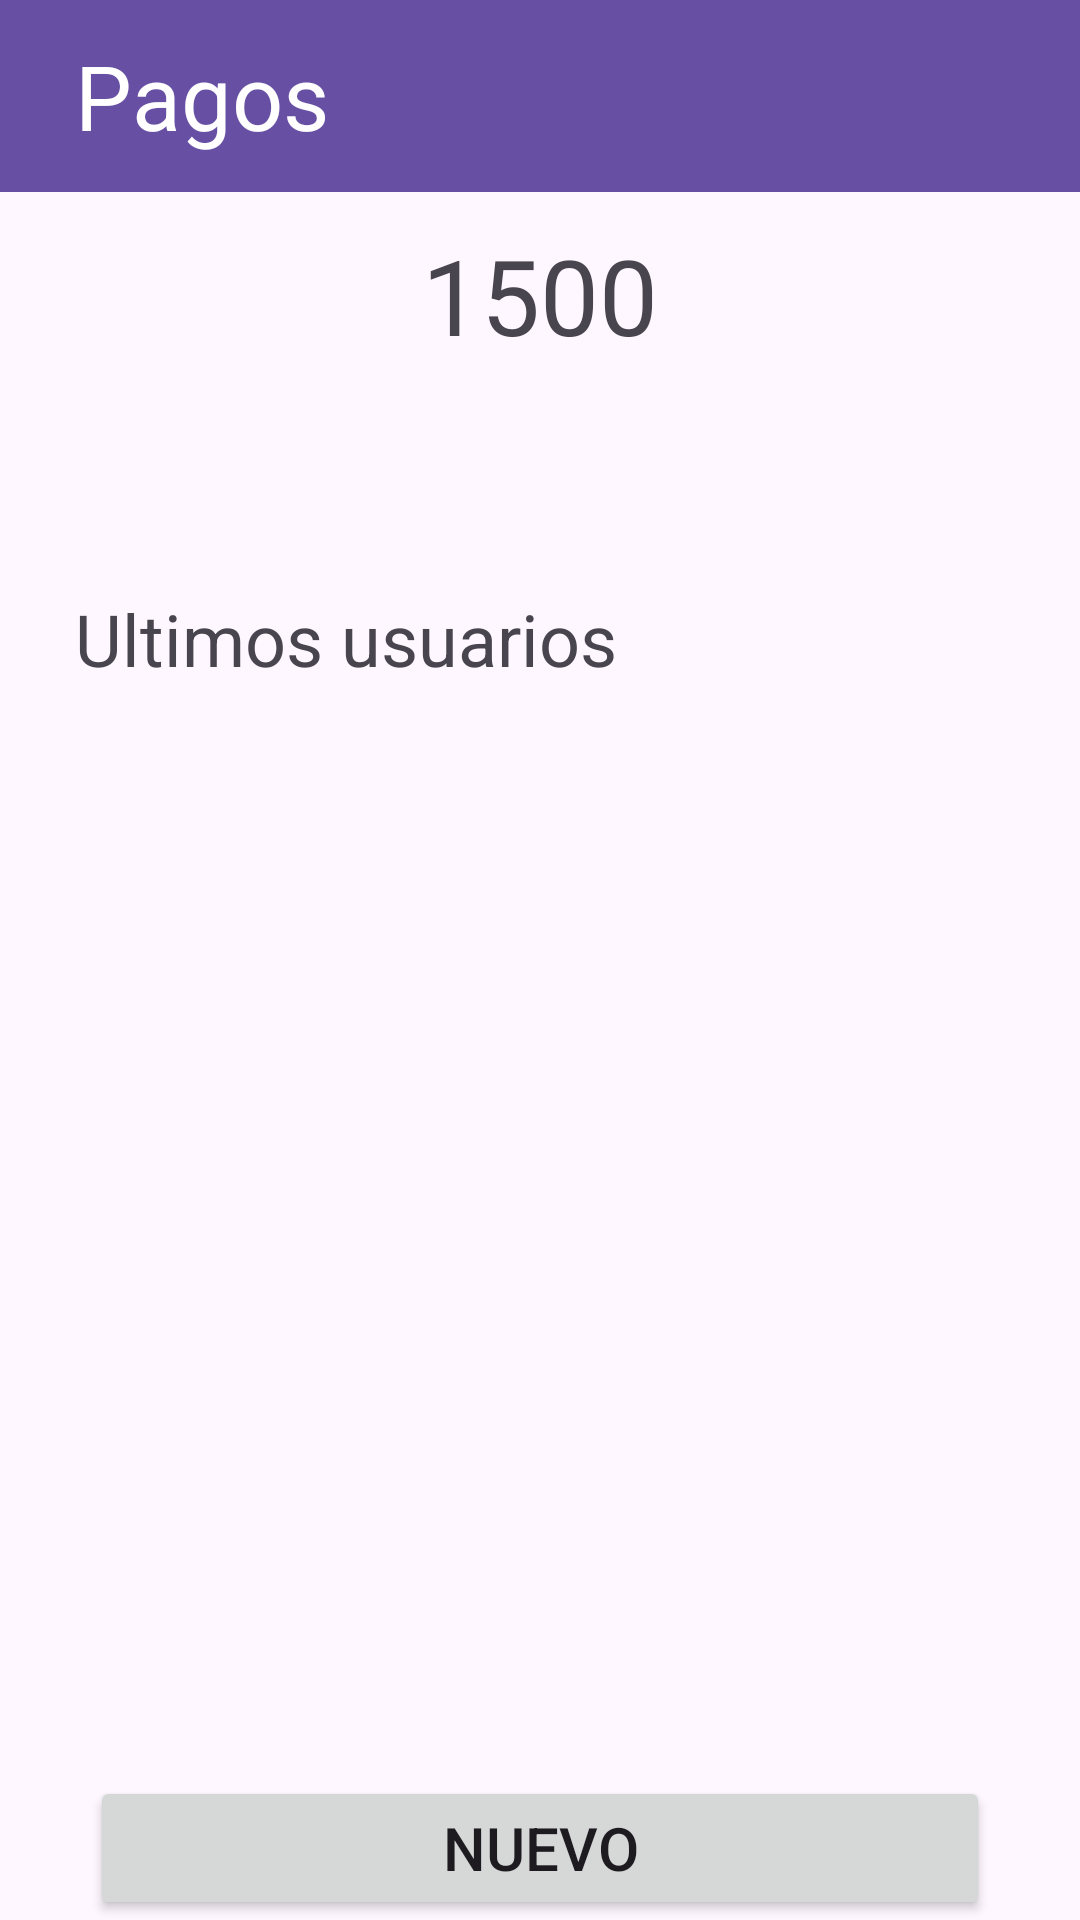

The Android layout XML behind this screen, and the referenced resources:
<!-- AndroidManifest.xml: application theme Theme.Comandas -->
<!-- res/layout/fragment_payments.xml -->
<?xml version="1.0" encoding="utf-8"?>
<androidx.constraintlayout.widget.ConstraintLayout xmlns:android="http://schemas.android.com/apk/res/android"
    xmlns:app="http://schemas.android.com/apk/res-auto"
    xmlns:tools="http://schemas.android.com/tools"
    android:id="@+id/frameLayout"
    android:layout_width="match_parent"
    android:layout_height="match_parent"
    tools:context=".paymentsFragment">

    
    <androidx.appcompat.widget.Toolbar
        android:id="@+id/toolbar"
        android:layout_width="match_parent"
        android:layout_height="wrap_content"
        android:background="?attr/colorPrimary"
        android:minHeight="?attr/actionBarSize"
        android:theme="?attr/actionBarTheme"
        app:layout_constraintTop_toTopOf="parent"
        app:layout_constraintEnd_toEndOf="parent"
        app:layout_constraintStart_toStartOf="parent">
    <TextView
        android:id="@+id/tv3"
        android:layout_width="wrap_content"
        android:layout_height="wrap_content"
        android:text="Pagos"
        android:textColor="@color/white"
        app:layout_constraintTop_toTopOf="parent"
        android:layout_marginStart="25dp"
        app:layout_constraintStart_toStartOf="parent"
        android:textSize="30dp"
        />
    </androidx.appcompat.widget.Toolbar>
    <TextView
        android:id="@+id/tv1"
        android:layout_width="wrap_content"
        android:layout_height="wrap_content"
        android:text="1500"
        app:layout_constraintTop_toTopOf="parent"
        android:layout_marginTop="75dp"
        app:layout_constraintEnd_toEndOf="parent"
        app:layout_constraintStart_toStartOf="parent"
        android:textSize="35dp"
        />

    <ImageView
        android:id="@+id/ImageQR"
        android:layout_width="wrap_content"
        android:layout_height="wrap_content"
        app:layout_constraintTop_toBottomOf="@id/tv1"
        app:layout_constraintEnd_toEndOf="parent"
        app:layout_constraintStart_toStartOf="parent"
        android:layout_marginTop="30dp"
        tools:src="@tools:sample/avatars" />

    <TextView
        android:id="@+id/tv2"
        android:layout_width="wrap_content"
        android:layout_height="wrap_content"
        android:text="Ultimos usuarios"
        android:layout_marginTop="45dp"
        app:layout_constraintTop_toBottomOf="@id/ImageQR"
        android:layout_marginStart="25dp"
        app:layout_constraintStart_toStartOf="parent"
        android:textSize="24dp"
        />

    <androidx.recyclerview.widget.RecyclerView
        android:layout_width="match_parent"
        android:layout_height="wrap_content"
        app:layout_constraintTop_toBottomOf="@id/tv2"
        android:layout_marginTop="35dp"
        app:layout_constraintEnd_toEndOf="parent"
        app:layout_constraintStart_toStartOf="parent"
        android:layout_marginStart="25dp"
        android:layout_marginEnd="25dp"

        />

    <Button
        android:id="@+id/button"
        android:layout_width="300dp"
        android:layout_height="wrap_content"
        android:text="Nuevo"
        android:textSize="20dp"
        app:layout_constraintBottom_toBottomOf="parent"
        app:layout_constraintStart_toStartOf="parent"
        app:layout_constraintEnd_toEndOf="parent"


        />


</androidx.constraintlayout.widget.ConstraintLayout>
<!-- resources referenced by this layout -->
<resources>
  <color name="white">#FFFFFFFF</color>
  <style name="Theme.Comandas" parent="Base.Theme.Comandas" />
  <style name="Base.Theme.Comandas" parent="Theme.Material3.DayNight.NoActionBar">
          
  
          <item name="android:windowDrawsSystemBarBackgrounds">true</item>
  
          <item name="android:windowTranslucentStatus">false</item>
          <item name="android:statusBarColor">@android:color/transparent</item>
          
          <item name="android:windowTranslucentNavigation">true</item>
          <item name="android:windowLightStatusBar">true</item>
          <item name="android:windowLightNavigationBar">true</item>
          <item name="android:navigationBarColor">@android:color/transparent</item>
          
      </style>
</resources>
